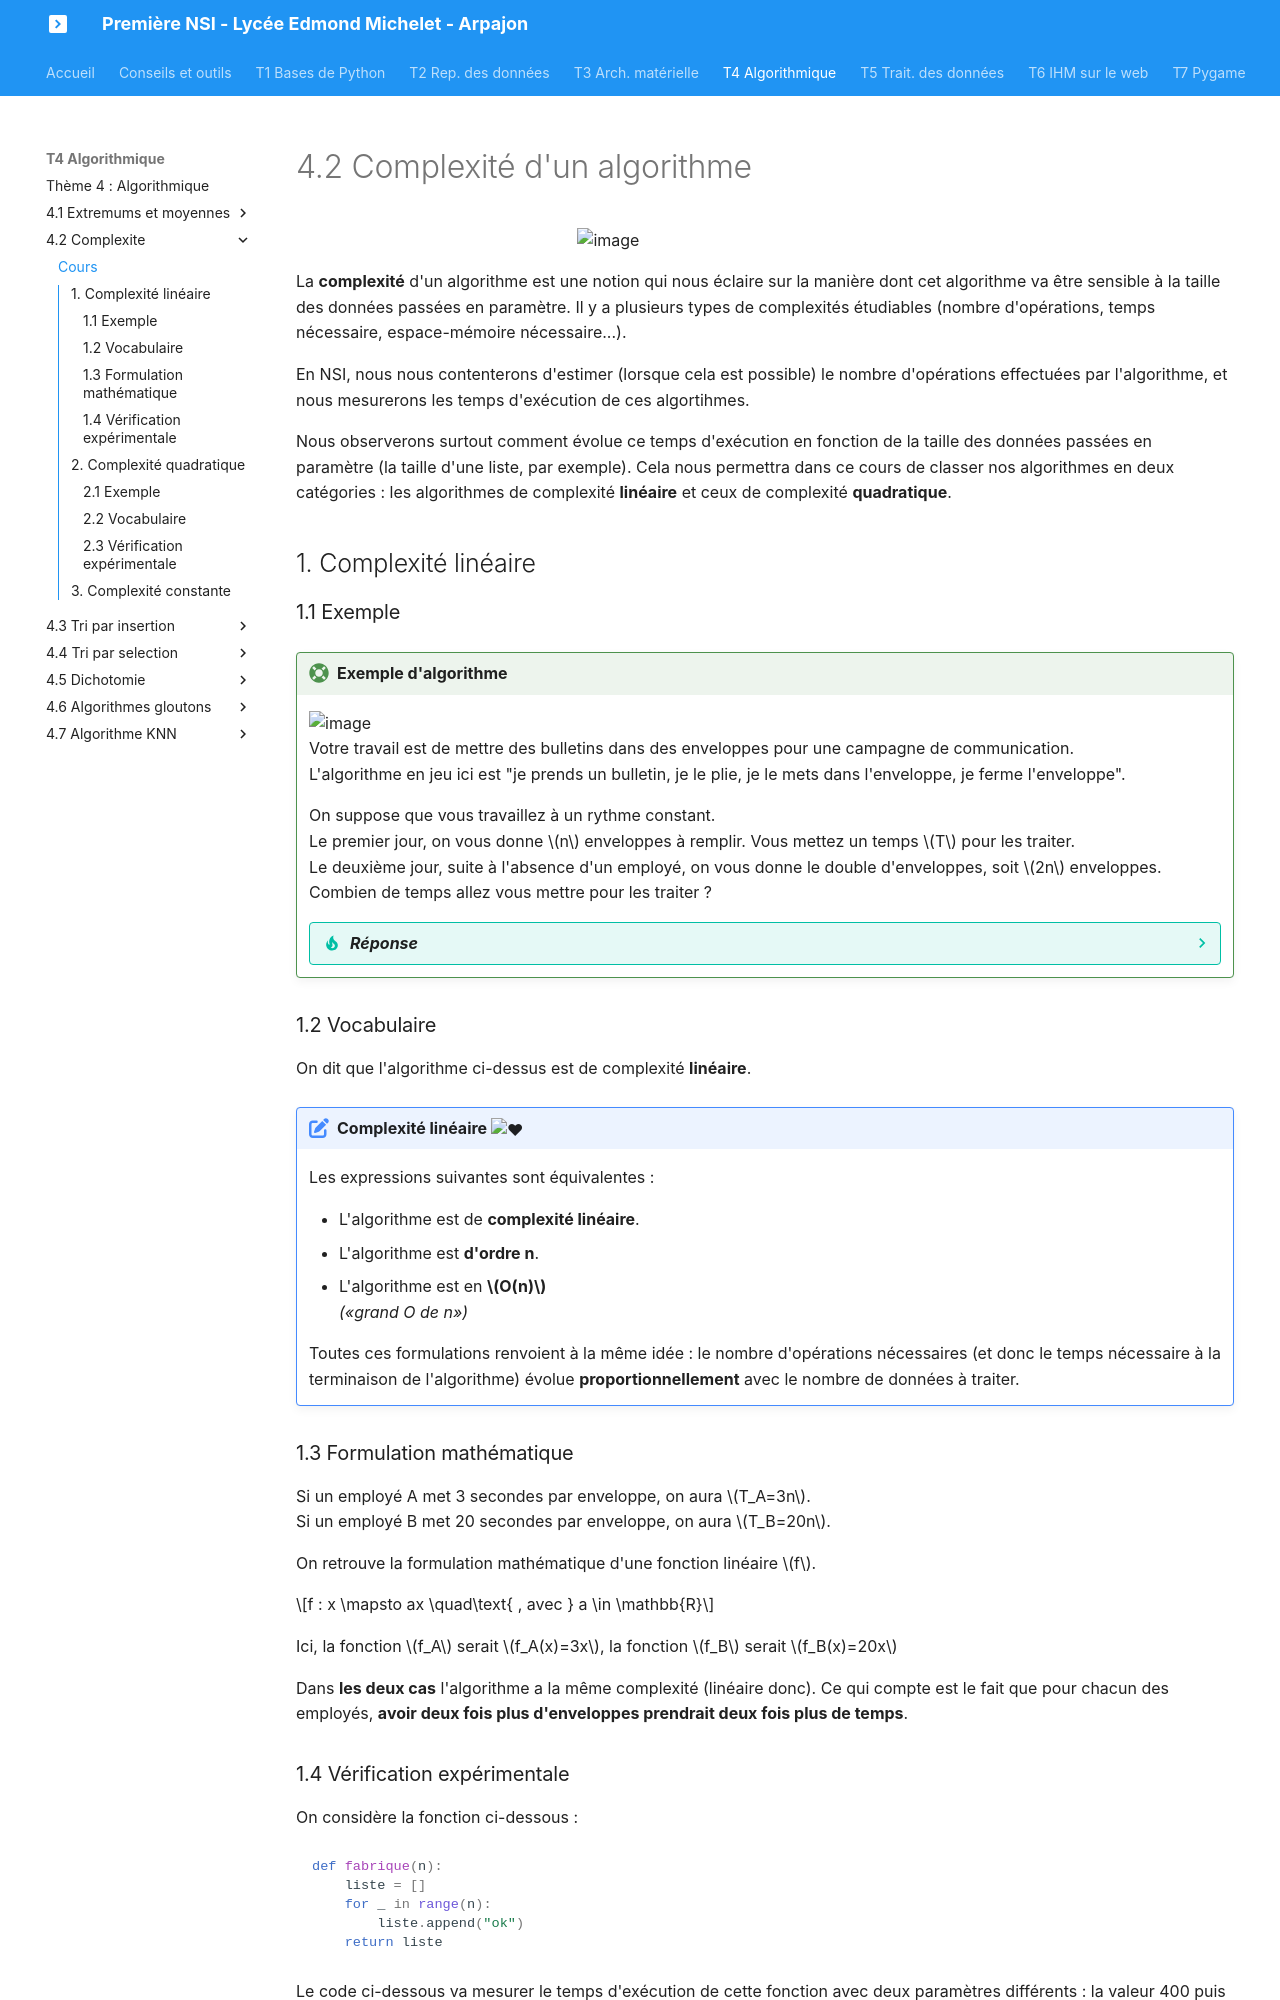

repository: nsimichelet91/1NSI · page: T4_Algorithmique/4.2_Complexite/cours/index.html · generator: mkdocs

# 4.2 Complexité d'un algorithme 

![image](data/meme.png){: .center width=40%}


La **complexité** d'un algorithme est une notion qui nous éclaire sur la manière dont cet algorithme va être sensible à la taille des données passées en paramètre. Il y a plusieurs types de complexités étudiables (nombre d'opérations, temps nécessaire, espace-mémoire nécessaire...).

En NSI, nous nous contenterons d'estimer (lorsque cela est possible) le nombre d'opérations effectuées par l'algorithme, et nous mesurerons les temps d'exécution de ces algortihmes. 

Nous observerons surtout comment évolue ce temps d'exécution en fonction de la taille des données passées en paramètre (la taille d'une liste, par exemple). Cela nous permettra dans ce cours de classer nos algorithmes en deux catégories : les algorithmes de complexité **linéaire** et ceux de complexité **quadratique**.


## 1. Complexité linéaire

### 1.1 Exemple 

!!! aide "Exemple d'algorithme"
    ![image](data/env.png){: .center}
    Votre travail est de mettre des bulletins dans des enveloppes pour une campagne de communication.  
    L'algorithme en jeu ici est "je prends un bulletin, je le plie, je le mets dans l'enveloppe, je ferme l'enveloppe". 
    
    On suppose que vous travaillez à un rythme constant.  
    Le premier jour, on vous donne $n$ enveloppes à remplir. Vous mettez un temps $T$ pour les traiter.  
    Le deuxième jour, suite à l'absence d'un employé, on vous donne le double d'enveloppes, soit $2n$ enveloppes. Combien de temps allez vous mettre pour les traiter ?

    ??? tip "*Réponse*"
        Cela prendra deux fois plus de temps, donc $2T$.

### 1.2 Vocabulaire 

On dit que l'algorithme ci-dessus est de complexité **linéaire**.  

!!! note "Complexité linéaire :heart:"
    Les expressions suivantes sont équivalentes :
    
    - L'algorithme est de **complexité linéaire**.
    - L'algorithme est **d'ordre n**.  
    - L'algorithme est en **$O(n)$** *  
    («grand O de n»)*

    Toutes ces formulations renvoient à la même idée : le nombre d'opérations nécessaires (et donc le temps nécessaire à la terminaison de l'algorithme) évolue **proportionnellement** avec le nombre de données à traiter.

### 1.3 Formulation mathématique
Si un employé A met 3 secondes par enveloppe, on aura $T_A=3n$.  
Si un employé B met 20 secondes par enveloppe, on aura $T_B=20n$.  

On retrouve la formulation mathématique d'une fonction linéaire $f$.  

$$f : x \mapsto ax \quad\text{ , avec } a \in \mathbb{R}$$

Ici, la fonction $f_A$ serait $f_A(x)=3x$, la fonction $f_B$ serait $f_B(x)=20x$

Dans **les deux cas** l'algorithme a la même complexité (linéaire donc). Ce qui compte est le fait que pour chacun des employés, **avoir deux fois plus d'enveloppes prendrait deux fois plus de temps**.
